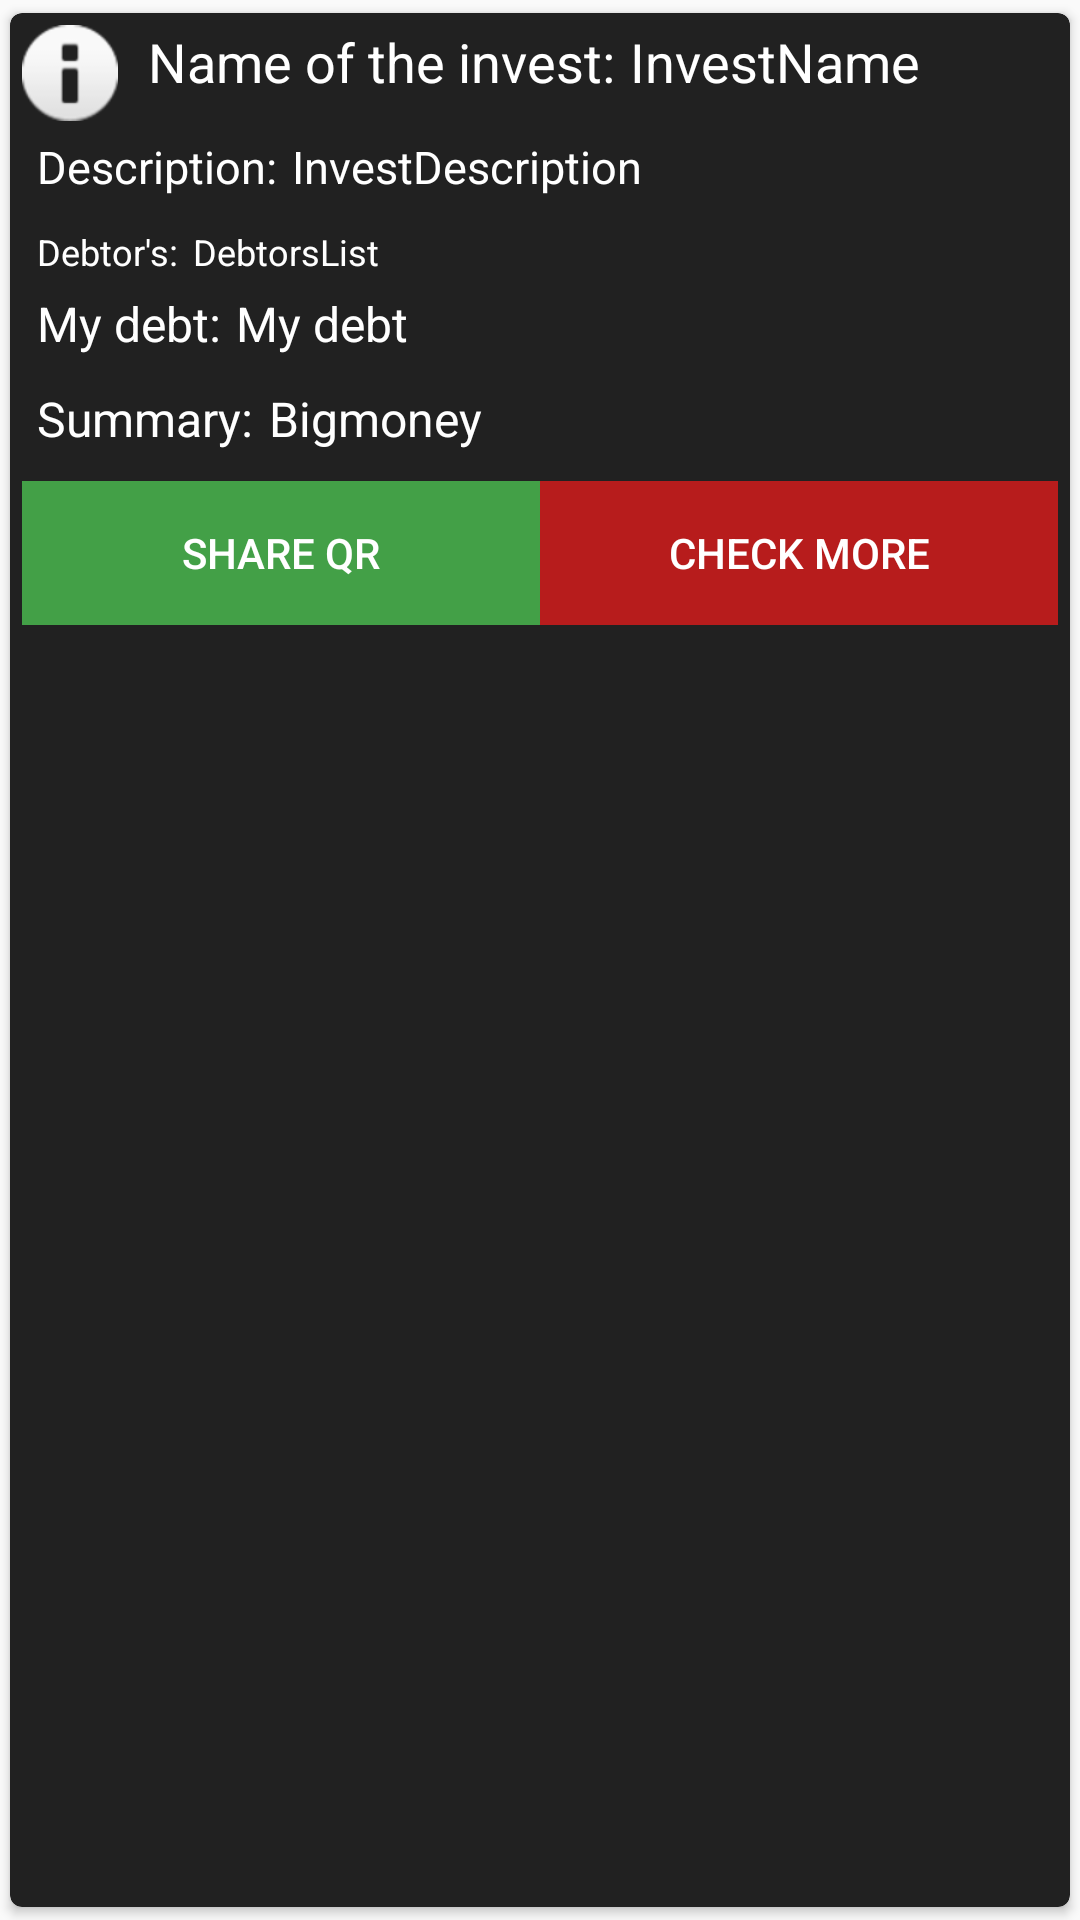

This screen was rendered from an Android layout file. Write that file and the resources it references.
<!-- AndroidManifest.xml: application theme AppTheme -->
<!-- res/layout/invest_cardview.xml -->
<?xml version="1.0" encoding="utf-8"?>
<android.support.v7.widget.CardView xmlns:android="http://schemas.android.com/apk/res/android"
    xmlns:app="http://schemas.android.com/apk/res-auto"
    xmlns:tools="http://schemas.android.com/tools"
    android:layout_width="match_parent"
    android:layout_height="wrap_content"
    android:layout_marginBottom="4sp"
    app:cardUseCompatPadding="true"
    app:cardPreventCornerOverlap="true"
    app:cardBackgroundColor="@color/cardViewBackColor"
    app:cardCornerRadius="4dp">

    <LinearLayout
        android:layout_width="match_parent"
        android:layout_height="match_parent"
        android:layout_margin="4dp"
        android:orientation="vertical">

        <LinearLayout
            android:layout_width="wrap_content"
            android:layout_height="wrap_content"
            android:orientation="horizontal">

            <ImageView
                android:id="@+id/imageView"
                android:layout_width="0dp"
                android:layout_height="wrap_content"
                android:layout_weight="1"
                android:src="@android:drawable/ic_dialog_info" />

            <TextView
                android:id="@+id/InvestName"
                android:layout_width="0dp"
                android:layout_height="wrap_content"
                android:layout_marginLeft="10sp"
                android:layout_weight="1"
                android:text="Name of the invest:"
                android:textColor="@color/defaultTextColor"
                android:textSize="18sp" />

            <TextView
                android:id="@+id/InvestNameVIew"
                android:layout_width="0dp"
                android:layout_height="wrap_content"
                android:layout_marginLeft="5sp"
                android:layout_weight="1"
                android:text="InvestName"
                android:textColor="@color/defaultTextColor"
                android:textSize="18dp" />


        </LinearLayout>


        <LinearLayout
            android:layout_width="match_parent"
            android:layout_height="wrap_content"
            android:orientation="horizontal"
            android:padding="5sp">

            <TextView
                android:id="@+id/InvestDesc"
                android:layout_width="wrap_content"
                android:layout_height="wrap_content"
                android:text="Description:"
                android:textColor="@color/defaultTextColor"
                android:textSize="15dp" />

            <TextView
                android:id="@+id/InvestDescView"
                android:layout_width="wrap_content"
                android:layout_height="wrap_content"
                android:layout_marginLeft="5sp"
                android:text="InvestDescription"
                android:textColor="@color/defaultTextColor"
                android:textSize="15dp" />
        </LinearLayout>

        <LinearLayout
            android:layout_width="match_parent"
            android:layout_height="wrap_content"
            android:orientation="horizontal"
            android:padding="5sp">

            <TextView
                android:id="@+id/InvestDebtprs"
                android:layout_width="wrap_content"
                android:layout_height="wrap_content"
                android:text="Debtor's:"
                android:textColor="@color/defaultTextColor"
                android:textSize="12dp" />

            <TextView
                android:id="@+id/InvestDebtorsView"
                android:layout_width="wrap_content"
                android:layout_height="wrap_content"
                android:layout_marginLeft="5sp"
                android:text="DebtorsList"
                android:textColor="@color/defaultTextColor"
                android:textSize="12dp" />
        </LinearLayout>

        <LinearLayout
            android:layout_width="match_parent"
            android:layout_height="wrap_content"
            android:layout_marginBottom="10sp"
            android:gravity="center_vertical"
            android:orientation="horizontal">

            <TextView
                android:id="@+id/MyDebt"
                android:layout_width="wrap_content"
                android:layout_height="wrap_content"
                android:layout_marginLeft="5sp"
                android:text="My debt:"
                android:textColor="@color/defaultTextColor"
                android:textSize="16dp" />

            <TextView
                android:id="@+id/MyDebtView"
                android:layout_width="wrap_content"
                android:layout_height="wrap_content"
                android:layout_marginLeft="5sp"
                android:text="My debt"
                android:textColor="@color/defaultTextColor"
                android:textSize="16dp" />


        </LinearLayout>

        <LinearLayout
            android:layout_width="match_parent"
            android:layout_height="wrap_content"
            android:layout_marginBottom="10sp"
            android:gravity="center_vertical"
            android:orientation="horizontal">

            <TextView
                android:id="@+id/TotalSum"
                android:layout_width="wrap_content"
                android:layout_height="wrap_content"
                android:layout_marginLeft="5sp"
                android:text="Summary:"
                android:textColor="@color/defaultTextColor"
                android:textSize="16dp" />

            <TextView
                android:id="@+id/TotalSumView"
                android:layout_width="wrap_content"
                android:layout_height="wrap_content"
                android:layout_marginLeft="5sp"
                android:text="Bigmoney"
                android:textColor="@color/defaultTextColor"
                android:textSize="16dp" />


        </LinearLayout>

        <LinearLayout
            android:layout_width="match_parent"
            android:layout_height="wrap_content">
            <Button
                android:id="@+id/btnShreQR"
                android:layout_width="0sp"
                android:layout_height="wrap_content"
                android:layout_gravity="end"
                android:layout_weight="1"
                android:background="@color/buttonShareQR"
                android:text="Share QR"
                android:textColor="@color/defaultTextColor" />
            <Button
                android:id="@+id/btnCheckMore"
                android:layout_width="0sp"
                android:layout_height="wrap_content"
                android:layout_gravity="end"
                android:background="@color/buttonCheckMore"
                android:layout_weight="1"
                android:text="Check more"
                android:textColor="@color/defaultTextColor" />
        </LinearLayout>
    </LinearLayout>
</android.support.v7.widget.CardView>
<!-- resources referenced by this layout -->
<resources>
  <color name="buttonCheckMore">#b71c1c</color>
  <color name="buttonShareQR">#43a047</color>
  <color name="cardViewBackColor">#212121</color>
  <color name="defaultTextColor">#ffffff</color>
  <style name="AppTheme" parent="Theme.AppCompat.Light.DarkActionBar">
          
          <item name="colorPrimary">@color/colorPrimary</item>
          <item name="colorPrimaryDark">@color/colorPrimaryDark</item>
          <item name="colorAccent">@color/colorAccent</item>
      </style>
  <color name="colorPrimary">#029f53</color>
  <color name="colorPrimaryDark">#5d608217</color>
  <color name="colorAccent">#FF4081</color>
</resources>
